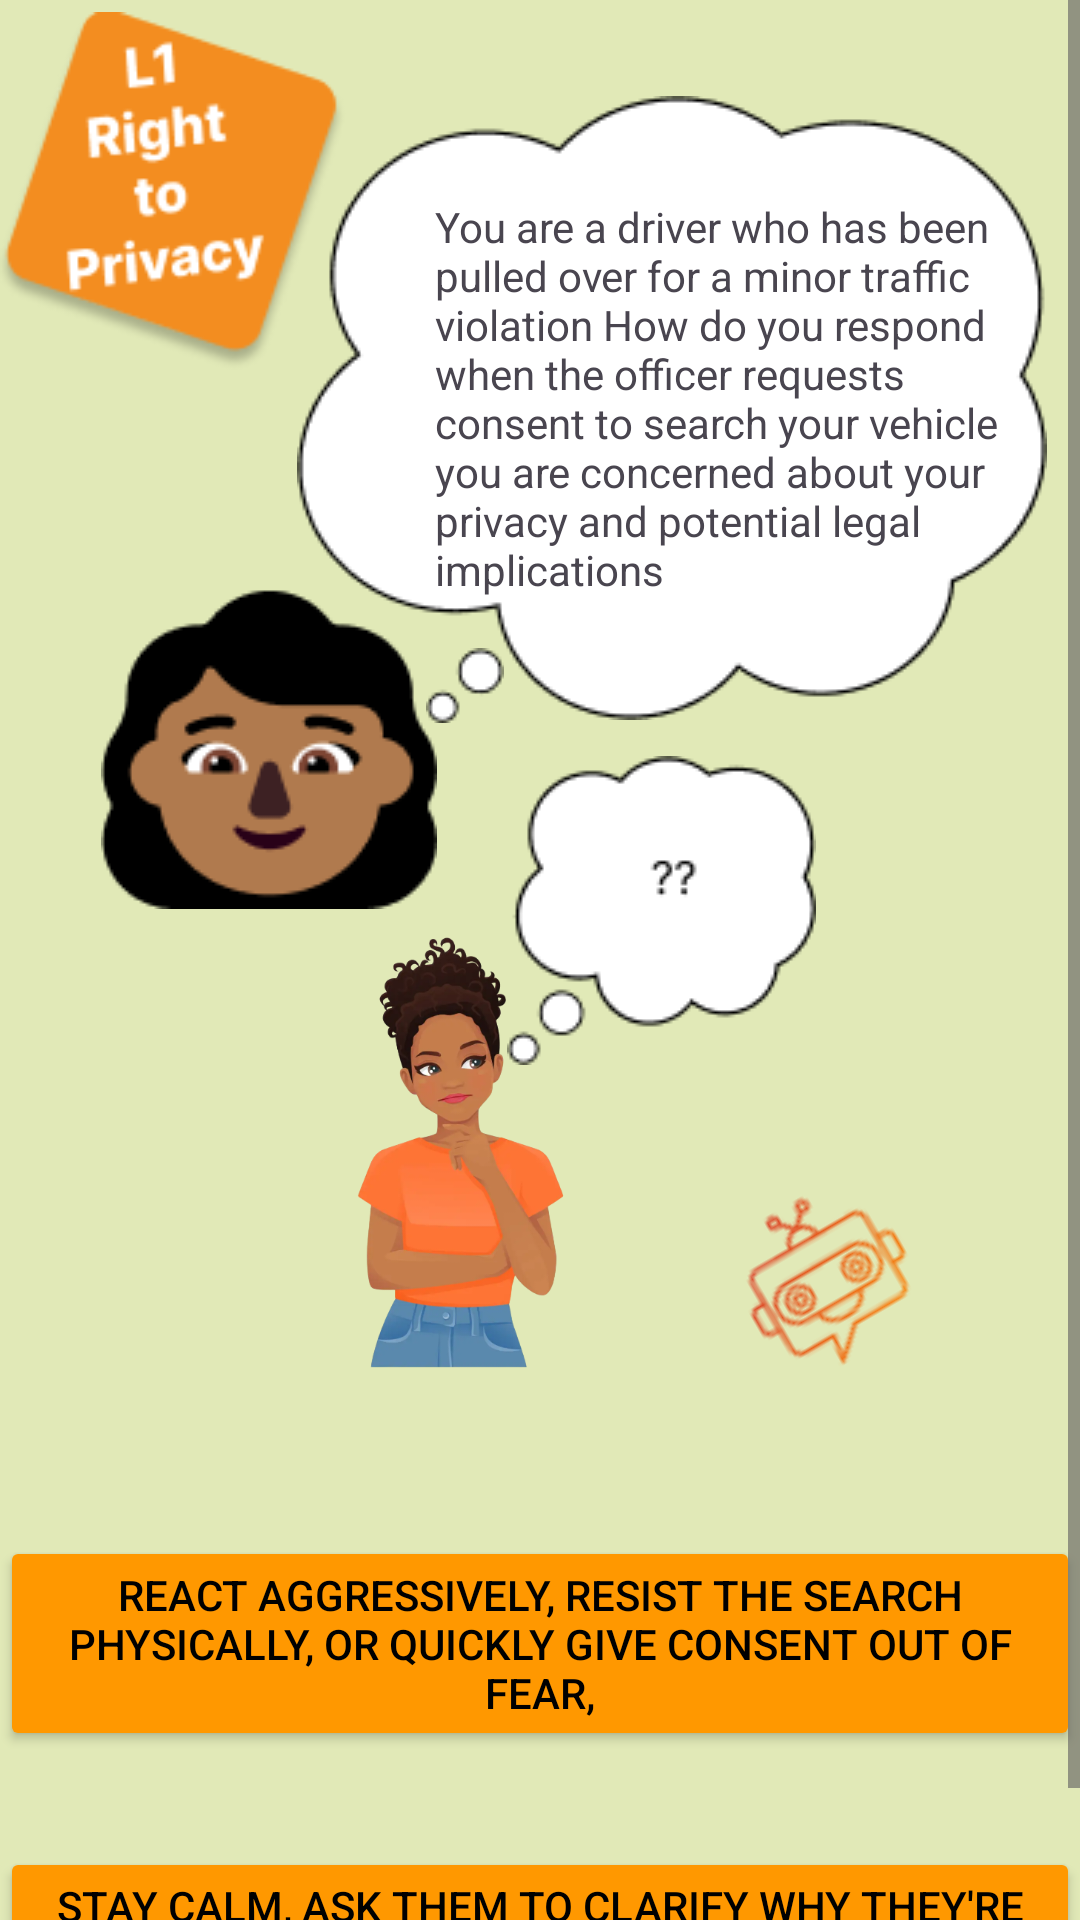

The Android layout XML behind this screen, and the referenced resources:
<!-- AndroidManifest.xml: application theme Theme.SerawaziApplication -->
<!-- res/layout/activity_levelpurple.xml -->
<?xml version="1.0" encoding="utf-8"?>
<ScrollView xmlns:android="http://schemas.android.com/apk/res/android"
    xmlns:app="http://schemas.android.com/apk/res-auto"
    xmlns:tools="http://schemas.android.com/tools"
    android:layout_width="match_parent"
    android:layout_height="match_parent"
    android:background="@color/gray"
    tools:context=".Levelpurple">

    <androidx.constraintlayout.widget.ConstraintLayout
        android:layout_width="match_parent"
        android:layout_height="wrap_content">


        <ImageView
            android:id="@+id/imgbuble"
            android:layout_width="wrap_content"
            android:layout_height="wrap_content"
            android:layout_marginTop="32dp"
            app:layout_constraintEnd_toEndOf="parent"
            app:layout_constraintHorizontal_bias="0.9"
            app:layout_constraintStart_toStartOf="parent"
            app:layout_constraintTop_toTopOf="parent"
            app:srcCompat="@drawable/bubble" />

        <ImageView
            android:id="@+id/imgtalkdots"
            android:layout_width="wrap_content"
            android:layout_height="wrap_content"
            android:layout_marginTop="216dp"
            android:layout_marginEnd="192dp"
            app:layout_constraintEnd_toEndOf="parent"
            app:layout_constraintTop_toTopOf="parent"
            app:srcCompat="@drawable/talk" />

        <TextView
            android:id="@+id/tvscene1"
            android:layout_width="191dp"
            android:layout_height="152dp"
            android:layout_marginEnd="24dp"
            android:text="You are a driver who has been pulled over for a minor traffic violation How do you respond when the officer requests consent to search your vehicle you are concerned about your privacy and potential legal implications"
            app:layout_constraintBottom_toBottomOf="parent"
            app:layout_constraintEnd_toEndOf="parent"
            app:layout_constraintTop_toTopOf="parent"
            app:layout_constraintVertical_bias="0.123" />

        <ImageView
            android:id="@+id/admin"
            android:layout_width="wrap_content"
            android:layout_height="wrap_content"
            android:layout_marginTop="196dp"
            app:layout_constraintEnd_toEndOf="parent"
            app:layout_constraintHorizontal_bias="0.136"
            app:layout_constraintStart_toStartOf="parent"
            app:layout_constraintTop_toTopOf="parent"
            app:srcCompat="@drawable/avatartwo" />


        <ImageView
            android:id="@+id/imgqn1"
            android:layout_width="wrap_content"
            android:layout_height="wrap_content"
            android:layout_marginTop="12dp"
            android:layout_marginEnd="88dp"
            app:layout_constraintEnd_toEndOf="parent"
            app:layout_constraintTop_toBottomOf="@+id/imgbuble"
            app:srcCompat="@drawable/questiontag" />

        <ImageView
            android:id="@+id/imguser1"
            android:layout_width="185dp"
            android:layout_height="145dp"
            android:layout_marginStart="60dp"
            android:layout_marginTop="8dp"
            app:layout_constraintStart_toStartOf="parent"
            app:layout_constraintTop_toBottomOf="@+id/admin"
            app:srcCompat="@drawable/newcharacterwoman" />

        <Button
            android:id="@+id/btncorrecttt"
            android:layout_width="wrap_content"
            android:layout_height="wrap_content"
            android:layout_marginTop="32dp"
            android:backgroundTint="#FF9800"
            android:text="Stay Calm, Ask them to clarify why
they're requesting the search,
consider documenting the
 interaction."
            android:textColor="#000000"
            app:layout_constraintEnd_toEndOf="parent"
            app:layout_constraintHorizontal_bias="0.494"
            app:layout_constraintStart_toStartOf="parent"
            app:layout_constraintTop_toBottomOf="@+id/btnanswer4" />

        <Button
            android:id="@+id/btnanswer4"
            android:layout_width="wrap_content"
            android:layout_height="wrap_content"
            android:layout_marginTop="56dp"
            android:backgroundTint="#FF9800"
            android:text="React Aggressively, Resist the search  Physically, or Quickly give consent out of fear,"
            android:textColor="#000000"
            app:layout_constraintEnd_toEndOf="parent"
            app:layout_constraintHorizontal_bias="0.494"
            app:layout_constraintStart_toStartOf="parent"
            app:layout_constraintTop_toBottomOf="@+id/imguser1" />

        <ImageView
        android:id="@+id/ivBubble1"
        android:layout_width="146dp"
        android:layout_height="157dp"
        android:layout_marginTop="4dp"
        app:layout_constraintStart_toStartOf="parent"
        app:layout_constraintTop_toTopOf="parent"
        app:srcCompat="@drawable/tagone" />

        <ImageView
            android:id="@+id/ivchat1"
            android:layout_width="64dp"
            android:layout_height="63dp"
            android:layout_marginTop="40dp"
            android:layout_marginEnd="52dp"
            android:rotation="-30"
            app:layout_constraintEnd_toEndOf="parent"
            app:layout_constraintTop_toBottomOf="@+id/imgqn1"
            app:srcCompat="@drawable/chatbot" />

    </androidx.constraintlayout.widget.ConstraintLayout>

</ScrollView>




<!-- resources referenced by this layout -->
<resources>
  <color name="gray">#E1E9B7</color>
  <!-- drawable avatartwo: png bitmap (drawable, 4276 bytes) -->
  <!-- drawable bubble: png bitmap (drawable, 5064 bytes) -->
  <!-- drawable chatbot: png bitmap (drawable, 3454 bytes) -->
  <!-- drawable newcharacterwoman: png bitmap (drawable, 117873 bytes) -->
  <!-- drawable questiontag: png bitmap (drawable, 2323 bytes) -->
  <!-- drawable tagone: png bitmap (drawable, 8544 bytes) -->
  <!-- drawable talk: png bitmap (drawable, 487 bytes) -->
  <string name="react_aggressively_resist_the_search_physically_or_quickly_give_consent_out_of_fear">React Aggressively, Resist the search Physically, or Quickly give consent out of fear,</string>
  <string name="stay_calm_ask_them_to_clarify_why_they_re_requesting_the_search_consider_documenting_the_interaction">Stay Calm, Ask them to clarify why they\'re requesting the search, consider documenting the interaction.</string>
  <style name="Theme.SerawaziApplication" parent="Base.Theme.SerawaziApplication" />
  <style name="Base.Theme.SerawaziApplication" parent="Theme.Material3.DayNight.NoActionBar">
          
          
          <item name="android:statusBarColor">#003B2B</item>
      </style>
</resources>
